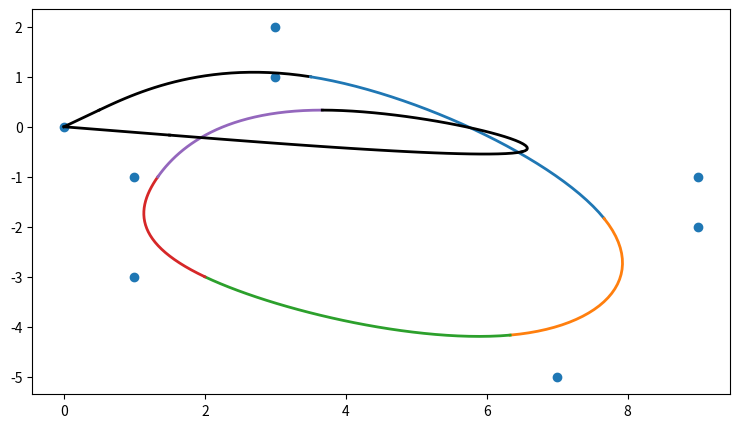
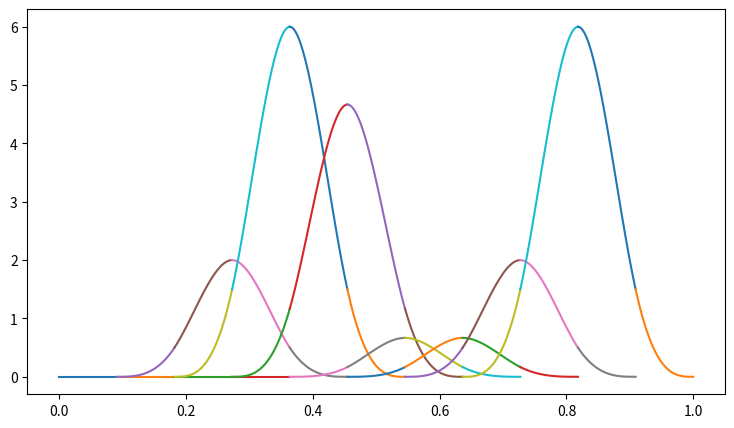

Source code (Python) for these figures, in order:
#!/usr/bin/env python3
# -*- coding: utf-8 -*-
"""
Created on Sat Sep  2 19:03:11 2017
 
@author: niklasinde
"""
import sys

import numpy as np
from sympy.utilities.lambdify import lambdify
import sympy as sm
import matplotlib.pyplot as plt
import time as time
import scipy as sp
plt.rcParams["figure.figsize"] = [9, 5]

          
class DeBoor:
    def __init__(self, knot, control, deg):
        self.control = control
        self.knot = knot
        self.deg = deg
    def __call__(self, x):
        if np.shape(np.array(x)) != ():
            return np.array(list((self.__call__(bajs) for bajs in x)))
        return self.deBoor(self.hotinterval(x), x, self.knot, self.control, self.deg)

    def deBoor(self, k, x, t, c, p):

        """
        Evaluates S(x).

        Args
        ----
        k: index of knot interval that contains x
        x: position
        t: array of knot positions, needs to be padded as described above
        c: array of control points
        p: degree of B-spline
        """
#        print(k,t[k])
#        print(c[p+1 + k - p])
        d = [c[j + k - p] for j in range(0, p + 1)]
        for i in range(1, p + 1):
            for j in range(p, i - 1, -1):
                if t[j + 1 + k - i] - t[j + k - p] == 0:
                    alpha = 1
                else:
                    alpha = (x - t[j + k - p]) / (t[j + 1 + k - i] - t[j + k - p])
                d[j] = (1.0 - alpha) * d[j - 1] + alpha * d[j]
        return d[p]

    def hotinterval(self, x):
        p = self.knot
        for i in range(len(p)-1):
            if p[i] <= x and x <= p[i+1]:
                return i
        raise ValueError(x, " is not in the interval")
    def render(self):
        for i in range(len(self.knot)-1):
            X = np.linspace(self.knot[i],self.knot[i+1],30)

            Y = self.__call__(X)
            plt.plot(Y[:,0],Y[:,1])
        plt.scatter(control[:,0],control[:,1])
        plt.show()

        
class Spline:
    """ Class to calculate a spline"""

    def __init__(self, knot, k=3, coeff=None): 
        """
        Knot is the knot vector
        Coefficients are inputed if we have 1d coeffcents else use the eval_vector function.
        """
        if len(knot) <= k + 1:
            raise SyntaxError("We need atleast k+1 number of points in the knotvector")
        if sorted(knot) != knot:
            raise Exception("knot needs to be sorted.")
        self.k = k # degree of basis spline
        self.points = knot
        if not type(coeff) == np.ndarray:
            self.coeff = [1 for i in range(len(self.points) - self.k - 1)]
        else:
            self.coeff = coeff
        
        self.x = sm.Symbol("x")
        self.N, self.F = self.basisfunction(self.points)

    # Loading functions
    """ functions that will load when a variable is called with this class"""

    def ref(self, p):
        """creates a list with values between the x values in points
        because sympy.Symbol("x") cant select a value and we need a x-value
        in the recurrence function"""
        return [p[i] + (p[i + 1] - p[i]) / 2 for i in range(len(p) - 1)]

    def __getrelpts(self, knot):
        """
        Relative points are used for calculating the b-spline
        The B-spline, B_i(x) have the knots p_i
        By using this we can have i = 0 in the reccurent formula.
        """
        n = len(knot) - self.k - 1
        p = [knot[i:i + self.k + 2] for i in range(n)] # len(p[0]) = self.k + 2
        return (p)

    def rec(self, p, i, k, xi):
        """recurrence formula for b-spline"""
        # We should lambdify this function for higer speed.
        if k == 1:
            if p[i] == p[i + 1]:
                return 0
            if p[i] <= xi <= p[i + 1]:
                return 1
            else:
                return 0
        else:
            def div(lhs, rhs):
                if rhs == 0:
                    return 0
                else:
                    return lhs / rhs

            u = (div((self.x - p[i]), (p[i + k - 1] - p[i])) * self.rec(p, i, k - 1, xi) +
                 div((p[i + k] - self.x), (p[i + k] - p[i + 1])) * self.rec(p, i + 1, k - 1, xi))
            return u
    def basisfunction(self, knot):
        """
        Creates the basisfunctions
        
        Each basis function consists of its own functions.
        They are stored in n2 and then appended to n1.
        
        This functions then returns n1 and f1. n1 is the lambdified version of f1
        but its not used for computing only if we wich to see the basis equations.
        
        """
        n1 = list()
        f1 = list()
        p = self.__getrelpts(knot)
        for i in range(len(p)):
            n2 = list()
            f2 = list()
            xi = self.ref(p[i])
            for j in range(self.k + 1):
                func = self.rec(p[i], 0, self.k + 1, xi[j])
                evalfunc = lambdify(self.x, func, modules=['numpy'])
                n2.append(evalfunc)
                f2.append(func)
            n1.append(n2)
            f1.append(f2)
        return n1, f1

    def __updatepoints(self, old, new):
        """
        Updates the knot vector
        """
        newpts = self.points[:]  # to make deep copy
        newpts.append(new)
        newpts.remove(old)
        newpts = sorted(newpts)
        return newpts

    def moveknot(self, old, new):
        """
        Because of local support we do not have to change all the basis functions.
        Only the basis function whos not have changed.
        Instead of commparing the relative points we could find the change
        by knowing the index of the new and old points.
        """
        newpts = self.__updatepoints(old, new)
        oldrelpts = self.__getrelpts(self.points)
        newrelpts = self.__getrelpts(newpts)
        changes = list()
        for i in range(len(newrelpts)):
            if oldrelpts[i] != newrelpts[i]:
                changes.append(i)
        self.__update_basisfunction(changes, newpts)
        self.points = newpts
        return changes        
        
    def __update_basisfunction(self, listindex: list, newpts: list) -> None:
        """
        Only changes the basisfunction we want
        """
        p = self.__getrelpts(newpts)
        for i in listindex:
            n2 = []
            f2 = []
            xi = self.ref(p[i])
            for j in range(self.k + 1):
                func = self.rec(p[i], 0, self.k + 1, xi[j])
                evalfunc = lambdify(self.x, func, modules=['numpy'])
                n2.append(evalfunc)
                f2.append(func)
            self.N[i] = n2
            self.F[i] = f2



    def basisplot(self, i=None):
        """ Plots all the basis functions
        param i: list of the basis functions we whats to plot
        """
        if type(i) != list:
            n = range(len(self.N))
        else:
            n = i
        for i in n:
            for j in range(len(self.N[i])):
                if self.N[i][j] != 0:
                    x = np.linspace(self.points[i + j], 
                                 self.points[i + j + 1], 50)
                    y = self.coeff[i] * self.N[i][j](x)
                    plt.plot(x, y)

    def evalfull(self, X):
        """
        Evaluates the sum{c_iB_i(x)}
        """
        if np.shape(np.array(X)) != ():
            self.test = True
            return [self.evalfull(x) for x in X]

        hot_interval = self.hotinterval(X)
        func_val = 0
        for i in range(len(self.N)):
            if hot_interval < i or i + self.k < hot_interval:
                pass
            else:
                evalfunc = self.N[i][hot_interval - i](X)
                func_val += self.coeff[i] * evalfunc
        return func_val

    def eval_vector(self, control, xlist):
        """
        eval_full but the coefficents 2d. (controlpoints)
        """
        if len(self.N) != len(control):
            raise Exception("You need "+ str(len(self.N)) + " controlpoints. Now you have "+ str(len(control)))
        y_list = []

        for x in xlist:
            hi = self.hotinterval(x)
            func_val = np.array([0., 0.])
            for i in range(len(self.N)):
                if hi < i or i + self.k < hi:
                    pass
                else:
                    eval_func = self.N[i][hi - i](x)
                    func_val += control[i] * np.array(eval_func)
            y_list.append(func_val)
        y_list = np.array(y_list)
        return y_list

    def render_vector(self, control):
        """
        plots eval_vector with different colors in each segment
        """
        if len(self.N) != len(control):
            raise Exception("You need "+ str(len(self.N)) + " controlpoints. Now you have " + str(len(control)))
        FullSupport = lambda knot, t, deg: knot[deg] <= t <= knot[-deg-1]
        for i in range(len(knot)-1):

            if not (FullSupport(knot,knot[i], 3) and FullSupport(knot, knot[i+1], 3)):
                X = np.linspace(knot[i],knot[i+1],30)
                Y = self.eval_vector(control,X)
                plt.plot(Y[:, 0],Y[:, 1], color = "black",linewidth=2)
            else:
                X = np.linspace(knot[i],knot[i+1],30)
                Y = self.eval_vector(control,X)
                plt.plot(Y[:, 0],Y[:, 1],linewidth=2)
        plt.scatter(control[:, 0],control[:, 1])
#        plt.show()
        
    
    def eval_basis(self, x, i):
        hot_interval = self.hotinterval_(x)
        if hot_interval < i or i + self.k < hot_interval:
            return 0.
        else:
            evalfunc = self.coeff[i] * self.N[i][hot_interval - i](x)
            return evalfunc

    def evalbasisi(self, i, x):
        return self.N[i](x)

    def hotinterval(self, x):
        p = self.points
        for i in range(len(p)-1):
            if p[i] <= x and x <= p[i+1]:
                return i
        raise ValueError(x, " is not in the interval")
    def check_full_support(self):
        FullSupport = lambda knot, t, deg: knot[deg] <= t <= knot[-deg-1]
        
        for i in range(len(self.points)):
            if FullSupport(self.points,self.points[i],self.k):
                pass
            else:
                print("You dont have full support")
                return(False)
        return True
      




# Task 1
#knot = [0,0,0,0,0,1,2,3,4,5,6,7,8,8,8,8,8]
#control = np.array([[4,0], [2,1], [2,1], [8,10], [4,2],
#                    [10,0],[5,-1],[4,-7],[2,-4],[2,1],[-1,2],[10,10]])
#control2 = np.array([[4,0], [2,1], [2,1], [8,10], [4,2],
#                    [5,0],[5,-1],[4,-7],[2,-4],[2,1],[-1,2],[10,10]])
#A = Spline(knot, k=4, coeff=control[:,0])
#B = Spline(knot, k=4, coeff=control2[:,0])
#
#O = Spline(knot, k=4)
##O.basisplot()
##plt.savefig("bajs.pdf")
#
#A.basisplot()
#plt.savefig("Basis1.pdf")
#plt.show()
##
#B.basisplot()
#plt.savefig("Basis2.pdf")
#plt.show()
#A.render_vector(control)
#plt.savefig("Interpol1.pdf")
#plt.show()
#A.render_vector(control2)
#plt.savefig("Interpol2.pdf")
#plt.show()
        
    
# Task 5
knot = [0, 1/11, 2/11, 3/11, 4/11, 5/11, 6/11, 7/11, 8/11, 9/11, 10/11, 1]
control = np.array([ [0,0], [3,2], [9,-2], [7,-5], [1,-3], [1,-1], [3,1], [9,-1]]) 
#control2 = np.array([ [0,0], [3,2], [9,-2], [7,-5], [1,-3], [1,-1], [3,1], [0,0]]) 
#control3 = np.array([ [0,0], [3,2], [9,-2], [7,-5], [1,-3], [1,-1], [0,0],[9,1]]) 
#control4 = np.array([ [0,0], [3,2], [9,-2], [7,-5], [1,-3], [0,0], [3,1],[9,1]]) 
#
A = Spline(knot,k=3,coeff = control[:,0])
A.render_vector(control)
#plt.savefig("Task51.pdf")
plt.show()
A.basisplot()
#plt.savefig("Task51basis.pdf")
plt.show()
#
#B = Spline(knot,k=3)
#B.render_vector(control2)
#plt.savefig("Task52.pdf")
#plt.show()
#
#B = Spline(knot,k=3)
#B.render_vector(control3)
#plt.savefig("Task53.pdf")
#plt.show()
#
#B = Spline(knot,k=3,coeff = control4[:,0])
#B.render_vector(control4)
#plt.savefig("Task54.pdf")
#plt.show()


class MatrixEquation:
    """ Calculates A d = x  """
    def __init__(self, xy, points):
        self.xy = xy
        self.p = points
        self.N = Spline(points)

        self.xyvec = self.xyvector()
        self.e = self.elist()
        self.A = self.Avector()

        self.coeff = self.solver()

    def Avector(self):
        """creats a square tridiagonal matrix of size n"""
        n = len(self.N.N)
        A = np.zeros((n, n))
        for col in range(n):
            for row in range(n):
                A[row, col] = self.N.eval_basis(self.e[row], col)
        return A

    def elist(self):
        p = self.p
        return list((p[i] + p[i + 1] + p[i + 2]) / 3  for i in range(1, len(self.N.N) + 1))
    def xyvector(self):
        """ When i write xy its because its the same function for x and y
        :rtype: np.array
        """
        xy = np.array(self.xy)
        xy.reshape((1, len(self.xy)))
        return xy

    def solver(self):
        return sp.linalg.solve(self.A, np.array(self.xy).transpose())


class Interpolation:
    def __init__(self, points, x, y, k=3):
        self.k = k
        self.interx = x
        self.intery = y
        self.pts = points
        self.xcoeff = MatrixEquation(x, self.pts)
        self.ycoeff = MatrixEquation(y, self.pts)
        self.splinex = Spline(self.pts, k=self.k, coeff=self.xcoeff.coeff)
        self.spliney = Spline(self.pts, k=self.k, coeff=self.ycoeff.coeff)

    def x(self, x):
        return (self.splinex.evalfull(x))

    def y(self, y):
        return (self.spliney.evalfull(y))

    def plotbasis(self):
        print("xbasis:")
        self.splinex.basisplot()
        print("ybasis:")
        self.spliney.basisplot()

    def plotinter(self, pts=1000):
        dt = 1 / pts
        t = np.arange(self.pts[0], self.pts[-1] + dt, dt)
        plt.plot(self.x(t), self.y(t))
        plt.scatter(self.interx, self.intery, color="red")
